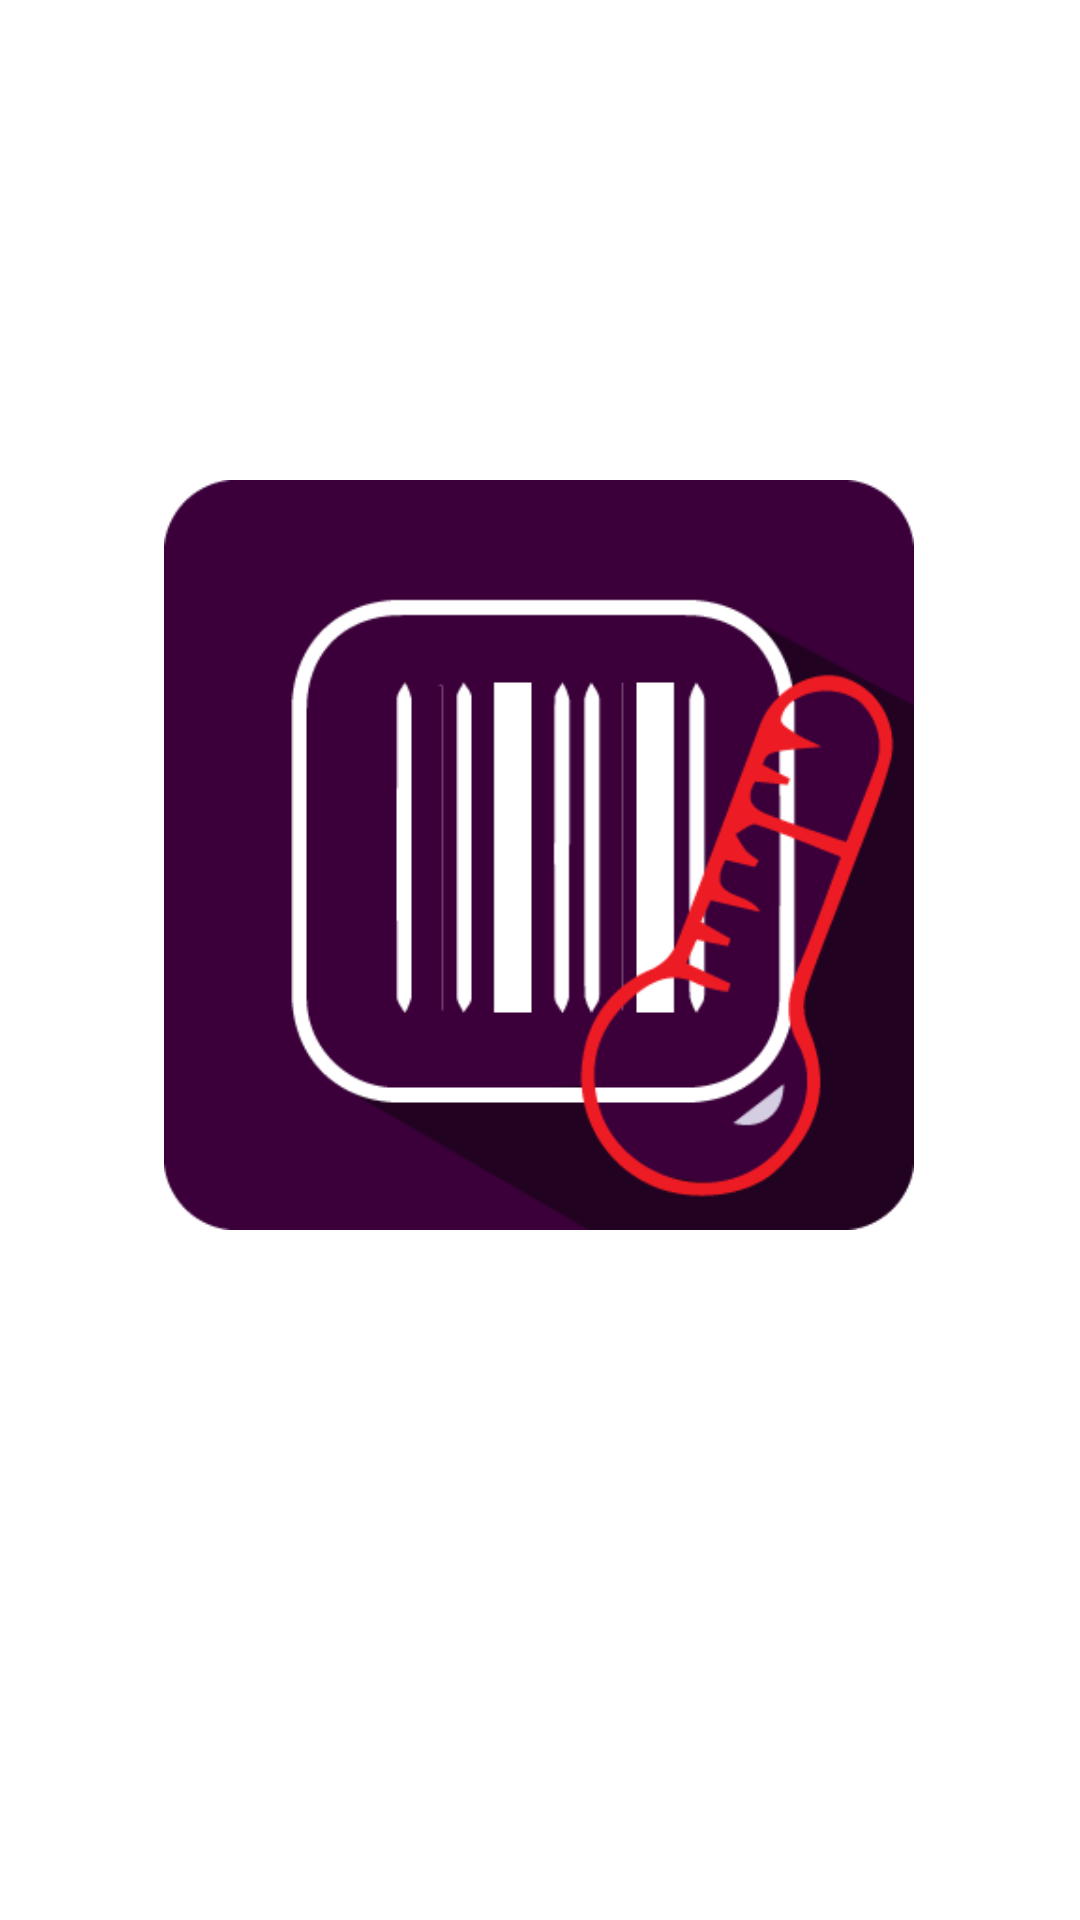

Layout XML and referenced resources for this Android screen:
<!-- AndroidManifest.xml: application theme AppTheme -->
<!-- res/layout/activity_main2.xml -->
<?xml version="1.0" encoding="utf-8"?>
<androidx.constraintlayout.widget.ConstraintLayout xmlns:android="http://schemas.android.com/apk/res/android"
    xmlns:app="http://schemas.android.com/apk/res-auto"
    xmlns:tools="http://schemas.android.com/tools"
    android:layout_width="match_parent"
    android:layout_height="match_parent"
    android:background="@color/colorWhite"
    tools:context=".MainActivity2">

    <ImageView
        android:id="@+id/img"
        android:layout_width="250dp"
        android:layout_height="250dp"
        android:layout_marginTop="160dp"
        android:src="@drawable/splashscreen"
        app:layout_constraintEnd_toEndOf="parent"
        app:layout_constraintHorizontal_bias="0.496"
        app:layout_constraintStart_toStartOf="parent"
        app:layout_constraintTop_toTopOf="parent" />


</androidx.constraintlayout.widget.ConstraintLayout>
<!-- resources referenced by this layout -->
<resources>
  <color name="colorWhite">#fff</color>
  <!-- drawable splashscreen: png bitmap (drawable-v24, 16130 bytes) -->
  <style name="AppTheme" parent="Theme.MaterialComponents.Light.NoActionBar">
          
          <item name="colorPrimary">@color/colorPrimary</item>
          <item name="colorPrimaryDark">@color/colorMorad</item>
          <item name="colorAccent">@color/colorAccent</item>
      </style>
  <color name="colorPrimary">#6200EE</color>
  <color name="colorMorad">#600070</color>
  <color name="colorAccent">#03DAC5</color>
</resources>
